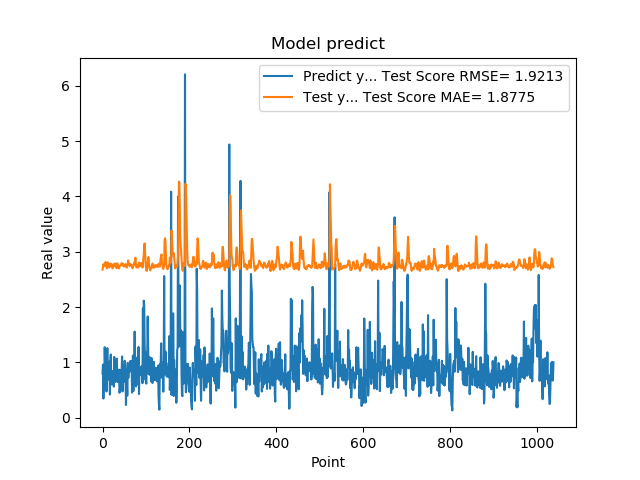

Data behind this chart, as committed beside it:
7.976629734039306641e-01, 2.676281543469432478e+00
9.608020186424257592e-01, 2.723968275756353918e+00
3.470349907875061035e-01, 2.774731188575662699e+00
9.546210169792177513e-01, 2.734999349036587812e+00
5.251880288124084473e-01, 2.759871142986155768e+00
1.275226235389709695e+00, 2.744878540456635374e+00
8.723750114440917969e-01, 2.800009484481523980e+00
7.321749925613403320e-01, 2.813889942442975300e+00
7.640249729156494141e-01, 2.743773421361571874e+00
4.752210080623626154e-01, 2.743716923197555335e+00
7.414129972457885742e-01, 2.699699962753385307e+00
1.258002042770385520e+00, 2.740428716720350266e+00
7.274609804153442383e-01, 2.809320768341795560e+00
7.892770171165466309e-01, 2.789139285418017700e+00
6.914690136909484863e-01, 2.784894147418969457e+00
7.093830108642578125e-01, 2.723060565877734707e+00
1.014547944068908691e+00, 2.713971783368702262e+00
4.182830154895783026e-01, 2.768787261584146009e+00
1.002280950546264648e+00, 2.746142090726159335e+00
1.143296003341674805e+00, 2.781661567591391826e+00
6.746559739112854004e-01, 2.783707541993944101e+00
6.009536385536193848e-01, 2.747073917990884961e+00
6.538079977035522461e-01, 2.743224208100120354e+00
7.814120054244995117e-01, 2.699566122312035521e+00
8.469259738922119141e-01, 2.722407130495601901e+00
6.482390165328979492e-01, 2.772691340648225200e+00
5.623700022697448730e-01, 2.765050476517746603e+00
1.099647998809814453e+00, 2.735405285108183815e+00
9.541710019111632191e-01, 2.774962942128717192e+00
6.694499850273132324e-01, 2.791465687515089389e+00
6.464660167694091797e-01, 2.786592005215650314e+00
8.223180174827575684e-01, 2.752870268950038390e+00
8.300920128822326660e-01, 2.704219532907785606e+00
1.067314028739929199e+00, 2.737787460139725404e+00
6.827279925346374512e-01, 2.790725451208422303e+00
6.464239954948425293e-01, 2.771086564632250226e+00
6.881093978881835938e-01, 2.732482848571942124e+00
6.500350236892700195e-01, 2.702336128921301928e+00
8.693690299987792969e-01, 2.698245801581509173e+00
4.518609941005706787e-01, 2.736815415888003145e+00
4.952389895915984552e-01, 2.742665591394680025e+00
6.850870251655578613e-01, 2.753326408848395079e+00
8.653740286827087402e-01, 2.758437774849185509e+00
7.400469779968261719e-01, 2.775224258428030222e+00
8.204330205917358398e-01, 2.790435089465430174e+00
1.108605027198791504e+00, 2.774577435535788617e+00
4.751499891281127930e-01, 2.788001851061615355e+00
9.457899928092955433e-01, 2.750896295343355558e+00
7.877500057220458984e-01, 2.769111178680123242e+00
9.367713332176208496e-01, 2.736582127031574885e+00
6.470239758491516113e-01, 2.734511797558821566e+00
1.029777050018310325e+00, 2.749306201940199479e+00
9.328820109367371716e-01, 2.749270297361278370e+00
7.528370022773742676e-01, 2.778429882079409552e+00
2.307340055704117099e-01, 2.755418913166907124e+00
8.772729635238647461e-01, 2.722504724469208437e+00
7.876309752464294434e-01, 2.715604917689574460e+00
3.992269933223724365e-01, 2.757370879988109813e+00
9.923512339591979980e-01, 2.784840092854059090e+00
7.200859785079956055e-01, 2.842869001610959678e+00
7.269890308380126953e-01, 2.759872204441588206e+00
... 979 more rows
